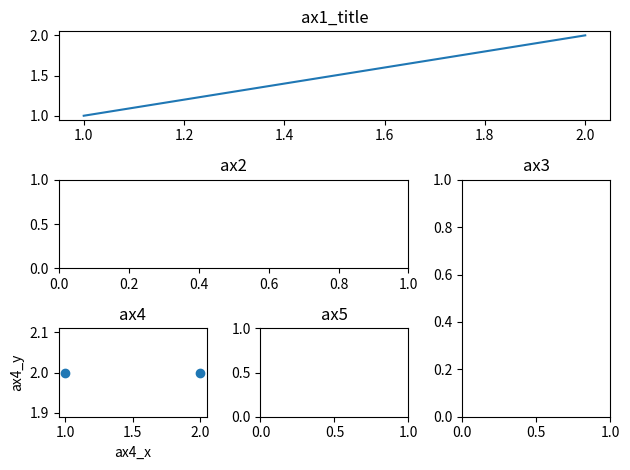

This figure's Python source:
# 通过plot.subplotgrid()来划分网格
import matplotlib.pyplot as plt

plt.figure('plt.subplot2grid')

ax1 = plt.subplot2grid((3, 3), (0, 0), colspan=3)   # 生成子图对象
# 其中（3，3）表示将整个画布分成 3行*3列 的网格布局
# （0，0）表示占据索引（索引从0开始）为（0，0）的方格
# colspan 列扩展，=3即占3列
# plot()画折线图
ax1.plot([1, 2], [1, 2])    # 画小图
ax1.set_title('ax1_title')  # 设置小图的标题

ax2 = plt.subplot2grid((3, 3), (1, 0), colspan=2, title='ax2')
ax3 = plt.subplot2grid((3, 3), (1, 2), rowspan=2, title='ax3')
# rowspan 行扩展，=2即占2行
ax4 = plt.subplot2grid((3, 3), (2, 0), title='ax4')
ax5 = plt.subplot2grid((3, 3), (2, 1), title='ax5')

# scatter()画散点图
ax4.scatter([1, 2], [2, 2])
# 设置x轴，y轴的轴属性说明
ax4.set_xlabel('ax4_x')
ax4.set_ylabel('ax4_y')

# 加上这一句可以避免不同子图的边缘重叠（在有label，title时可能会发生）
plt.tight_layout()

plt.show()